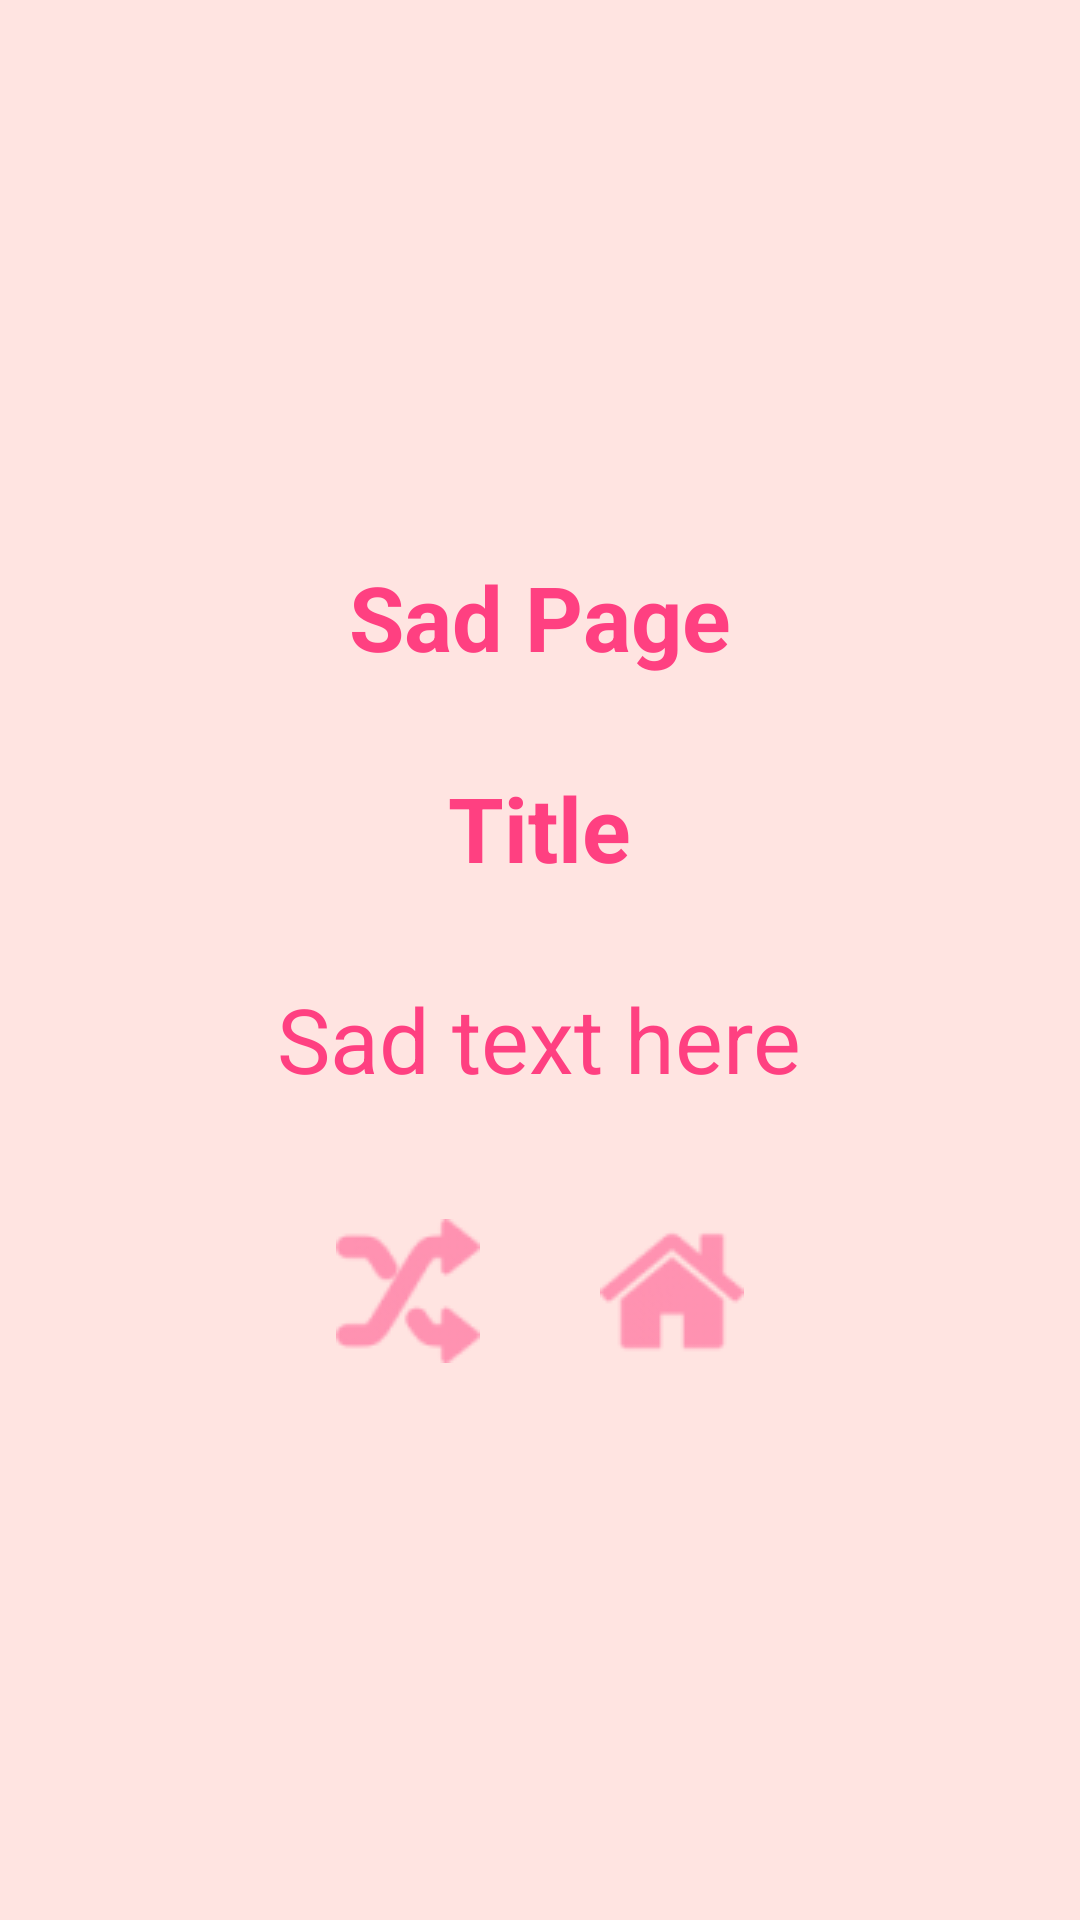

Here is an Android app screen rendered from its layout file. Give the layout XML and the strings, colors and styles it references.
<!-- AndroidManifest.xml: application theme Theme.ForMary -->
<!-- res/layout/sadpage.xml -->
<?xml version="1.0" encoding="utf-8"?>
<LinearLayout xmlns:android="http://schemas.android.com/apk/res/android"
    android:orientation="vertical"
    android:layout_width="match_parent"
    android:layout_height="match_parent"
    android:background="#FFE4E1"
    android:gravity="center">

    <LinearLayout
        android:layout_width="wrap_content"
        android:layout_height="wrap_content"
        android:orientation="vertical"
        android:gravity="center"
        android:layout_gravity="center">

        <TextView
            android:layout_width="wrap_content"
            android:layout_height="wrap_content"
            android:text="Sad Page"
            android:paddingTop="20dp"
            android:textSize="30sp"
            android:paddingBottom="20dp"
            android:textStyle="bold"
            android:textColor="#FF4081"/> 

        <TextView
            android:layout_width="wrap_content"
            android:layout_height="wrap_content"
            android:id="@+id/sadTitle"
            android:text="Title"
            android:gravity="center"
            android:textSize="30sp"
            android:paddingTop="10dp"
            android:paddingBottom="10dp"
            android:textStyle="bold"
            android:textColor="#FF4081"/> 

        <TextView
            android:layout_width="wrap_content"
            android:layout_height="wrap_content"
            android:id="@+id/sadID"
            android:text="Sad text here"
            android:gravity="center"
            android:textSize="30sp"
            android:paddingTop="20dp"
            android:paddingBottom="20dp"
            android:textColor="#FF4081"/> 

        <LinearLayout
            android:layout_width="wrap_content"
            android:layout_height="wrap_content"
            android:orientation="horizontal">

            <ImageButton
                android:layout_width="wrap_content"
                android:layout_height="wrap_content"
                android:id="@+id/randomSadButton"
                android:src="@drawable/shuffle"
                android:background="?android:attr/selectableItemBackground"
                android:paddingTop="20dp"
                android:paddingBottom="20dp"
                android:padding="20dp"/> 

            <ImageButton
                android:layout_width="wrap_content"
                android:layout_height="wrap_content"
                android:id="@+id/homeButtonSad"
                android:src="@drawable/home"
                android:background="?android:attr/selectableItemBackground"
                android:paddingTop="20dp"
                android:paddingBottom="20dp"
                android:padding="20dp"/> 


        </LinearLayout>


    </LinearLayout>

</LinearLayout>
<!-- resources referenced by this layout -->
<resources>
  <!-- drawable home: png bitmap (drawable, 1650 bytes) -->
  <!-- drawable shuffle: png bitmap (drawable, 2066 bytes) -->
  <style name="Theme.ForMary" parent="Base.Theme.ForMary" />
  <style name="Base.Theme.ForMary" parent="Theme.Material3.DayNight.NoActionBar">
          
          
      </style>
</resources>
